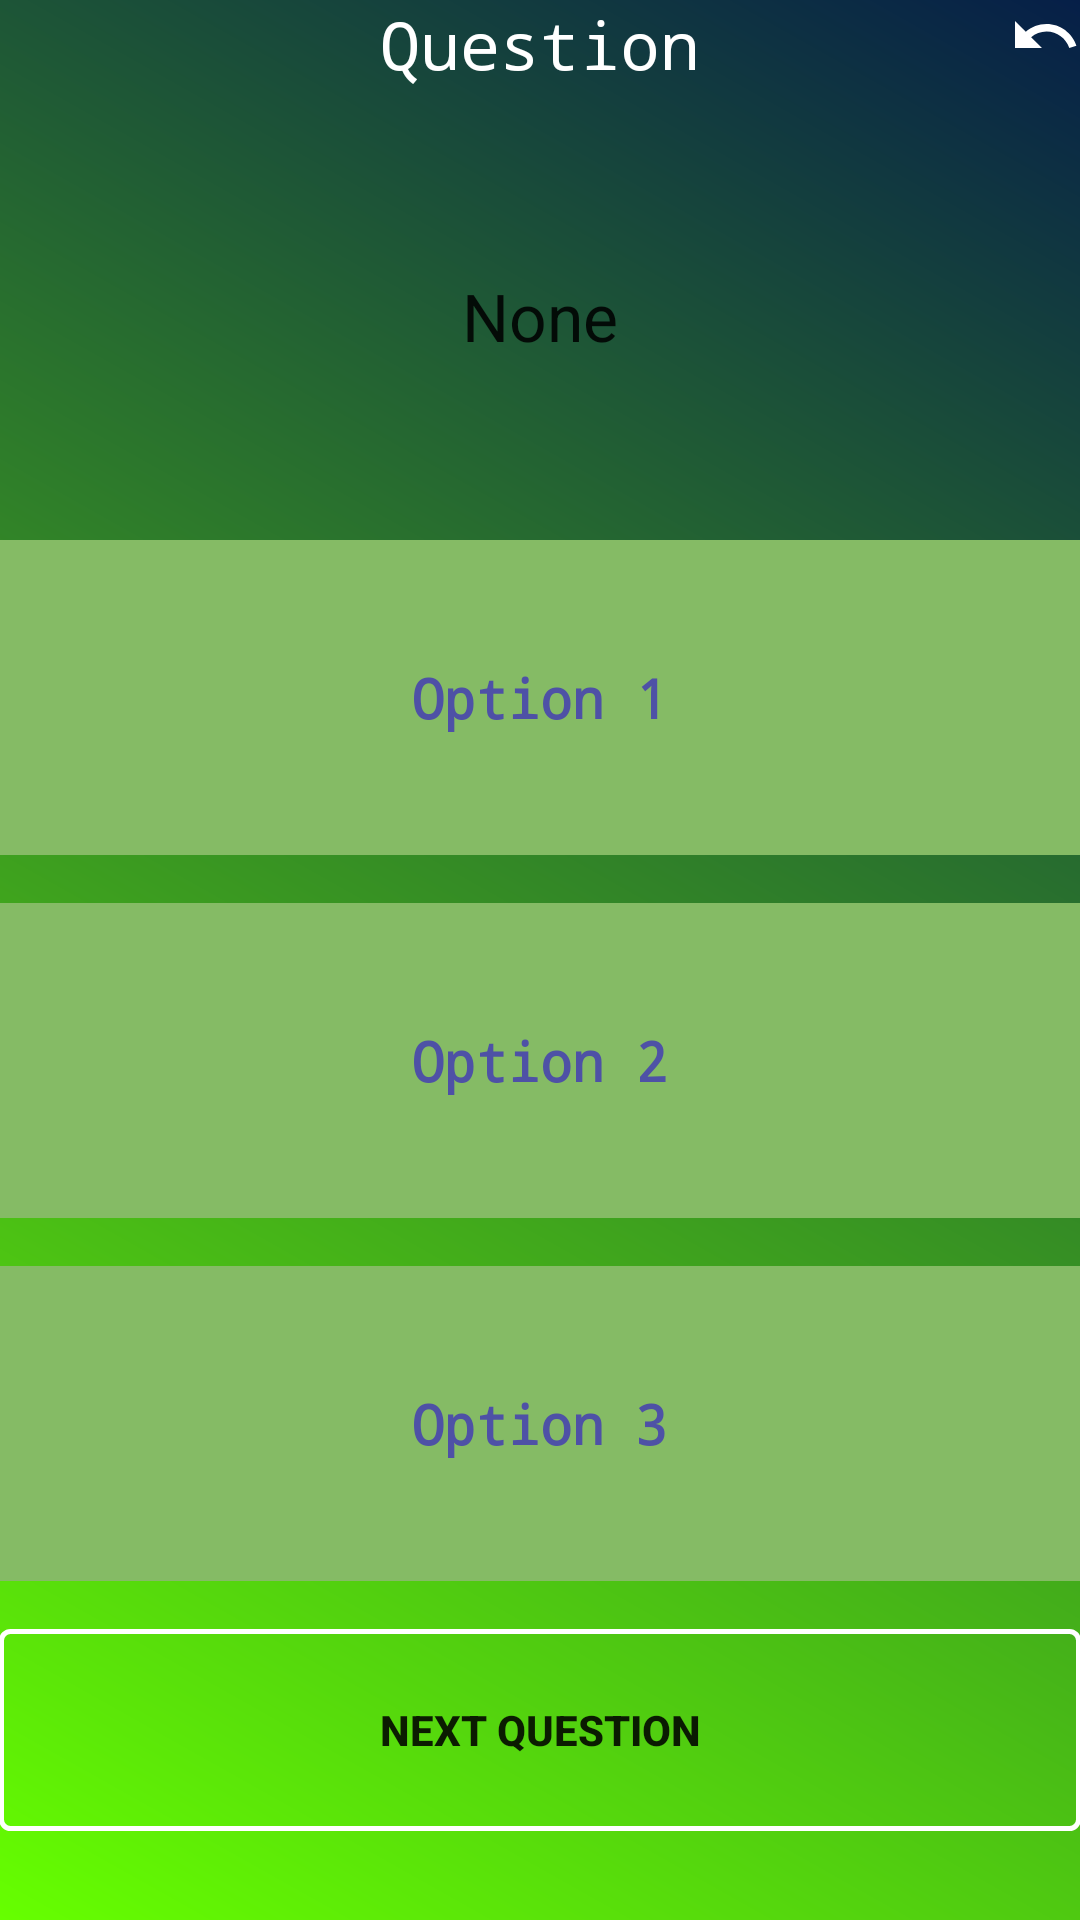

Reconstruct the res/layout file that produces this screen, plus the resources it refers to.
<!-- AndroidManifest.xml: application theme AppTheme -->
<!-- res/layout/topic_1.xml -->
<?xml version="1.0" encoding="utf-8"?>
<RelativeLayout xmlns:android="http://schemas.android.com/apk/res/android"
    xmlns:tools="http://schemas.android.com/tools"
    android:layout_width="match_parent"
    android:layout_height="match_parent"
    tools:context="com.dineo.quizz.Topic_1"
    android:paddingBottom="@dimen/activity_vertical_margin"
    android:paddingLeft="@dimen/activity_horizontal_margin"
    android:paddingRight="@dimen/activity_horizontal_margin"
    android:paddingTop="@dimen/activity_vertical_margin"
    android:background="@drawable/background"
    >
    <TextView
        android:id="@+id/heading"
        android:layout_width="wrap_content"
        android:layout_height="wrap_content"
        android:layout_centerHorizontal="true"
        android:layout_marginBottom="16dp"
        android:textColor="@color/textHeading"
        android:text="Question"
        android:fontFamily="monospace"
        android:textAppearance="@style/TextAppearance.AppCompat.Large"
        />
    <ImageButton
        android:id="@+id/undo_btn"
        android:layout_width="wrap_content"
        android:layout_height="wrap_content"
        android:layout_alignParentRight="true"
        android:layout_alignParentTop="true"
        android:src="@drawable/ic_undo"
        android:background="@null"
        android:onClick="undo"
        />

    <TextView
        android:id="@+id/txt2"
        android:layout_width="wrap_content"
        android:layout_height="wrap_content"
        android:layout_centerHorizontal="true"
        android:layout_marginBottom="16dp"
        android:layout_below="@id/heading"
        android:textColor="@color/textHeading"
        android:textAppearance="@style/TextAppearance.AppCompat.Large"

        />
    <TextView
        android:id="@+id/sxt1"
        android:layout_width="wrap_content"
        android:layout_height="wrap_content"
        android:layout_centerHorizontal="true"
        android:layout_marginBottom="60dp"
        android:text="None"
        android:layout_below="@id/txt2"
        android:textAppearance="@style/TextAppearance.AppCompat.Large"
        />
<LinearLayout
    android:layout_width="match_parent"
    android:layout_height="wrap_content"
    android:orientation="vertical"
    android:layout_alignParentBottom="true"
    android:layout_below="@id/sxt1"
    android:weightSum="4">
    <TextView
        android:id="@+id/optA"
        android:layout_width="match_parent"
        android:layout_height="wrap_content"
        android:layout_centerInParent="true"
        android:layout_marginBottom="16dp"
        android:padding="16dp"
        android:layout_weight="1"
        android:textColor="#4e51a6"
        android:text="Option 1"
        android:fontFamily="monospace"
        android:textStyle="bold"
        android:onClick="OptionSelected"
        android:background="@color/options"
        android:textAppearance="@style/Base.TextAppearance.AppCompat.Medium"
        android:gravity="center"
        />

    <TextView
        android:id="@+id/optB"
        android:layout_width="match_parent"
        android:layout_height="wrap_content"
        android:layout_below="@id/optA"
        android:layout_centerHorizontal="true"
        android:layout_marginBottom="16dp"
        android:padding="16dp"
        android:textColor="@color/text"
        android:text="Option 2"
        android:fontFamily="monospace"
        android:textStyle="bold"
        android:layout_weight="1"
        android:background="@color/options"
        android:onClick="OptionSelected"
        android:textAppearance="@style/Base.TextAppearance.AppCompat.Medium"
        android:gravity="center"
         />

    <TextView
        android:id="@+id/optC"
        android:layout_width="match_parent"
        android:layout_height="wrap_content"
        android:layout_below="@id/optB"
        android:layout_centerHorizontal="true"
        android:layout_marginBottom="16dp"
        android:onClick="OptionSelected"
        android:padding="16dp"
        android:textColor="@color/text"
        android:text="Option 3"
        android:textStyle="bold"
        android:layout_weight="1"
        android:background="@color/options"
        android:fontFamily="monospace"
        android:textAppearance="@style/Base.TextAppearance.AppCompat.Medium"
        android:gravity="center"
        />

    <Button
        android:id="@+id/btn1"
        android:layout_width="match_parent"
        android:layout_height="wrap_content"
        android:layout_alignParentBottom="true"
        android:elevation="20dp"
        android:textStyle="bold"
        android:layout_weight="0.4"
        android:onClick="onClick"
        android:background="@drawable/options_style"
        android:text="Next Question" />
</LinearLayout>

</RelativeLayout>
<!-- resources referenced by this layout -->
<resources>
  <color name="options">#85BB65</color>
  <color name="text">#4e51a6</color>
  <color name="textHeading">#ffffff</color>
  <!-- drawable background (drawable) -->
  <?xml version="1.0" encoding="utf-8"?>
  <shape xmlns:android="http://schemas.android.com/apk/res/android"
      android:shape="rectangle">
      <gradient
          android:startColor="#66FF00"
          android:endColor="#FF061F48"
          android:angle="45"/>
  
  </shape>
  <!-- drawable ic_undo (drawable) -->
  <vector xmlns:android="http://schemas.android.com/apk/res/android"
          android:width="24dp"
          android:height="24dp"
          android:viewportWidth="24.0"
          android:viewportHeight="24.0">
      <path
          android:fillColor="#FFffff"
          android:pathData="M12.5,8c-2.65,0 -5.05,0.99 -6.9,2.6L2,7v9h9l-3.62,-3.62c1.39,-1.16 3.16,-1.88 5.12,-1.88 3.54,0 6.55,2.31 7.6,5.5l2.37,-0.78C21.08,11.03 17.15,8 12.5,8z"/>
  </vector>
  <!-- drawable options_style (drawable) -->
  <?xml version="1.0" encoding="utf-8"?>
  <shape xmlns:android="http://schemas.android.com/apk/res/android"
      android:shape="rectangle">
      <gradient android:angle="270"/>
      <corners android:radius="3dp"/>
      <stroke android:width="5px"
          android:color="#ffffff"/>
  
  </shape>
  <style name="AppTheme" parent="Theme.AppCompat.Light.NoActionBar">
          
          <item name="colorPrimary">#0e3d1a</item>
          <item name="colorPrimaryDark">#FF02173B</item>
          <item name="colorAccent">@color/colorAccent</item>
          <item name="android:windowNoTitle">true</item>
      </style>
  <color name="colorAccent">#FF4081</color>
</resources>
